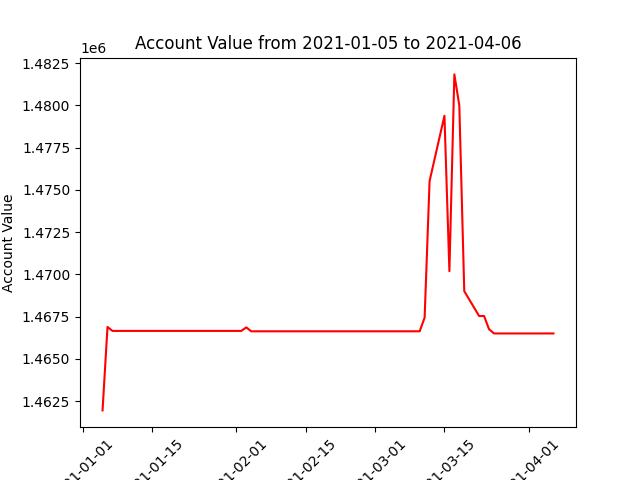

The file beside this chart, header and first rows:
datadate, account_value
20210105, 1461953
20210106, 1466892
20210107, 1466656
20210108, 1466656
20210111, 1466656
20210112, 1466656
20210113, 1466656
20210114, 1466656
20210115, 1466656
20210119, 1466656
20210120, 1466656
20210121, 1466656
20210122, 1466656
20210125, 1466656
20210126, 1466656
20210127, 1466656
20210128, 1466656
20210129, 1466656
20210201, 1466656
20210202, 1466656
20210203, 1466866
20210204, 1466634
20210205, 1466634
20210208, 1466634
20210209, 1466634
20210210, 1466634
20210211, 1466634
20210212, 1466634
20210216, 1466634
20210217, 1466634
20210218, 1466634
20210219, 1466634
20210222, 1466634
20210223, 1466634
20210224, 1466634
20210225, 1466634
20210226, 1466634
20210301, 1466634
20210302, 1466634
20210303, 1466634
20210304, 1466634
20210305, 1466634
20210308, 1466634
20210309, 1466634
20210310, 1466634
20210311, 1467444
20210312, 1475524
20210315, 1479390
20210316, 1470190
20210317, 1481836
20210318, 1480001
20210319, 1469007
20210322, 1467538
20210323, 1467538
20210324, 1466759
20210325, 1466507
20210326, 1466507
20210329, 1466507
20210330, 1466507
20210331, 1466507
... 3 more rows
